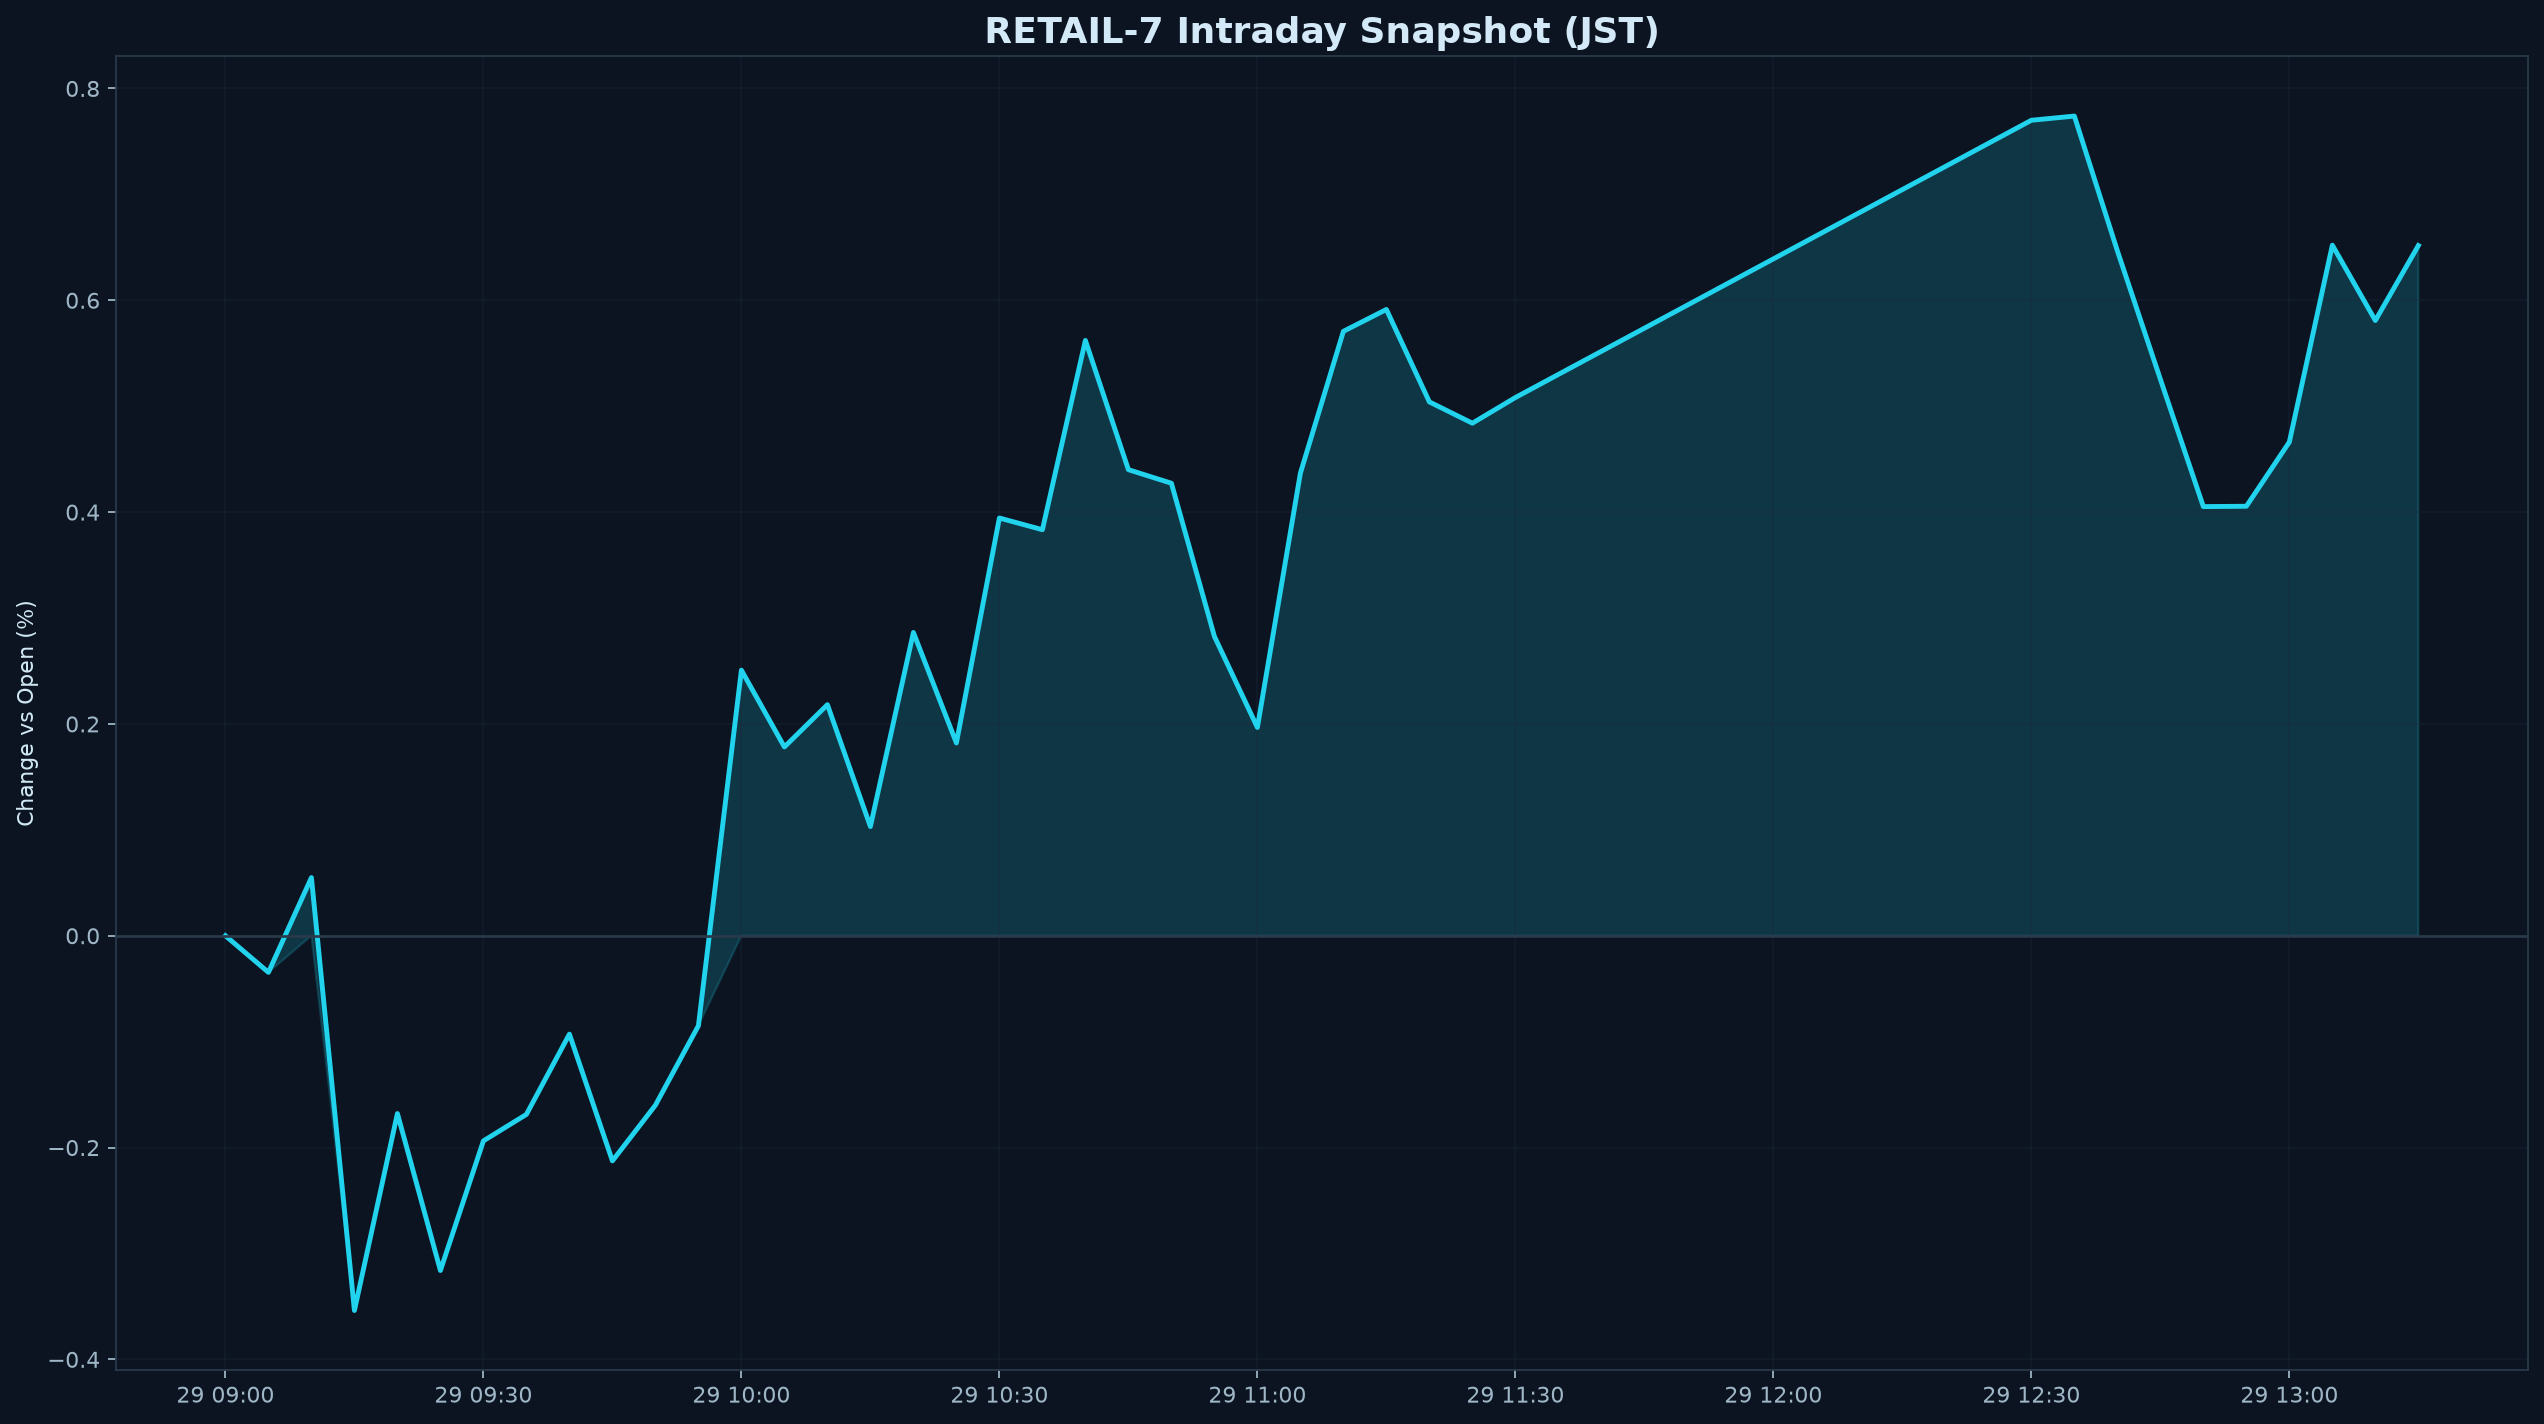

Values plotted in this chart, from the file beside it:
datetime_jst, pct
2026-10-29 09:00:00+09:00, 0.000000
2026-10-29 09:05:00+09:00, -0.03457
2026-10-29 09:10:00+09:00, 0.05491
2026-10-29 09:15:00+09:00, -0.3538
2026-10-29 09:20:00+09:00, -0.1679
2026-10-29 09:25:00+09:00, -0.3161
2026-10-29 09:30:00+09:00, -0.1937
2026-10-29 09:35:00+09:00, -0.1687
2026-10-29 09:40:00+09:00, -0.09288
2026-10-29 09:45:00+09:00, -0.2126
2026-10-29 09:50:00+09:00, -0.16
2026-10-29 09:55:00+09:00, -0.08494
2026-10-29 10:00:00+09:00, 0.2507
2026-10-29 10:05:00+09:00, 0.1783
2026-10-29 10:10:00+09:00, 0.2182
2026-10-29 10:15:00+09:00, 0.1031
2026-10-29 10:20:00+09:00, 0.2864
2026-10-29 10:25:00+09:00, 0.182
2026-10-29 10:30:00+09:00, 0.3944
2026-10-29 10:35:00+09:00, 0.3834
2026-10-29 10:40:00+09:00, 0.5621
2026-10-29 10:45:00+09:00, 0.4401
2026-10-29 10:50:00+09:00, 0.4273
2026-10-29 10:55:00+09:00, 0.2827
2026-10-29 11:00:00+09:00, 0.1967
2026-10-29 11:05:00+09:00, 0.4368
2026-10-29 11:10:00+09:00, 0.5707
2026-10-29 11:15:00+09:00, 0.5913
2026-10-29 11:20:00+09:00, 0.5041
2026-10-29 11:25:00+09:00, 0.484
2026-10-29 11:30:00+09:00, 0.5082
2026-10-29 12:30:00+09:00, 0.77
2026-10-29 12:35:00+09:00, 0.774
2026-10-29 12:40:00+09:00, 0.6467
2026-10-29 12:45:00+09:00, 0.5255
2026-10-29 12:50:00+09:00, 0.4052
2026-10-29 12:55:00+09:00, 0.4055
2026-10-29 13:00:00+09:00, 0.4662
2026-10-29 13:05:00+09:00, 0.652
2026-10-29 13:10:00+09:00, 0.5809
2026-10-29 13:15:00+09:00, 0.6517
